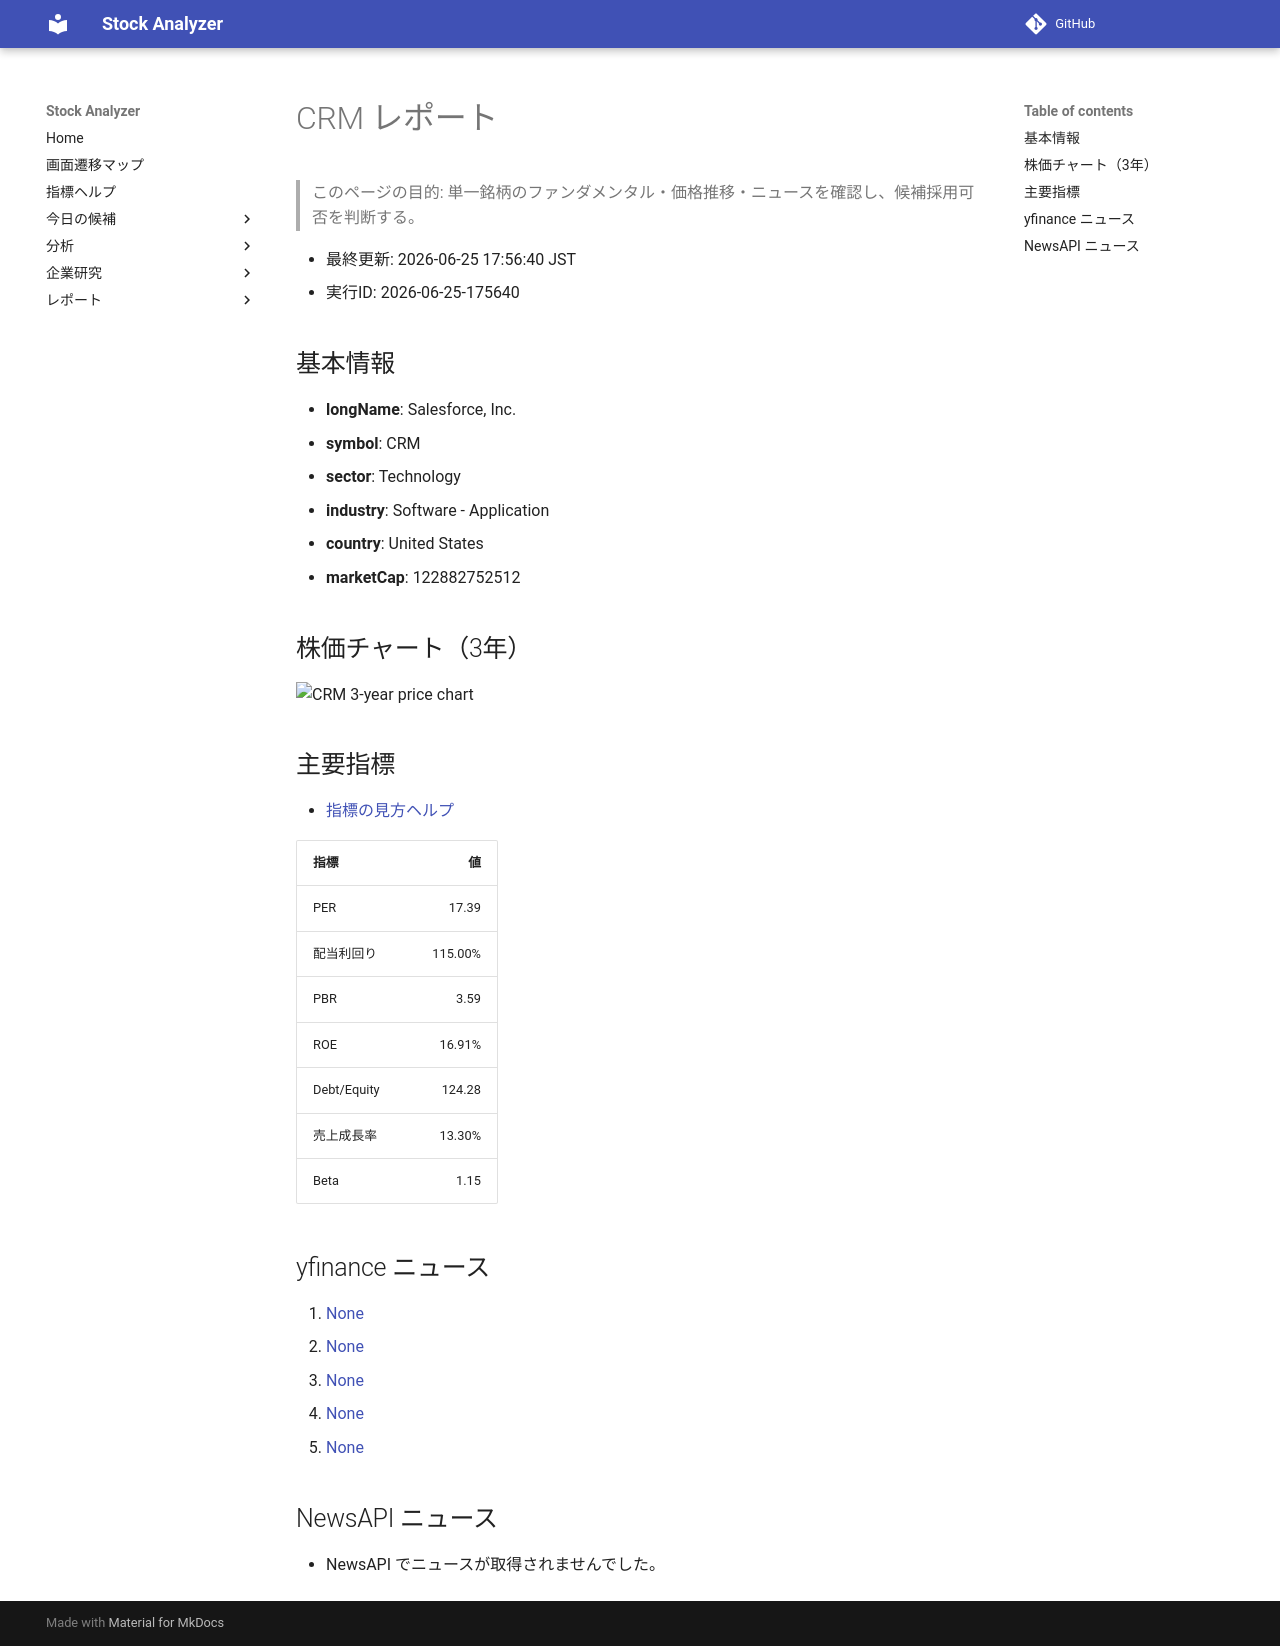

repository: Yumi-note/Making-APP · page: reports/2026-06-25/175640/CRM/index.html · generator: mkdocs

# CRM レポート

> このページの目的: 単一銘柄のファンダメンタル・価格推移・ニュースを確認し、候補採用可否を判断する。

- 最終更新: 2026-06-25 17:56:40 JST
- 実行ID: 2026-06-25-175640

## 基本情報

- **longName**: Salesforce, Inc.
- **symbol**: CRM
- **sector**: Technology
- **industry**: Software - Application
- **country**: United States
- **marketCap**: 122882752512

## 株価チャート（3年）

![CRM 3-year price chart](CRM_3y.png)

## 主要指標

- [指標の見方ヘルプ](../../../../indicators.md)

| 指標 | 値 |
|---|---:|
| PER | 17.39 |
| 配当利回り | 115.00% |
| PBR | 3.59 |
| ROE | 16.91% |
| Debt/Equity | 124.28 |
| 売上成長率 | 13.30% |
| Beta | 1.15 |

## yfinance ニュース

1. [None](None)
2. [None](None)
3. [None](None)
4. [None](None)
5. [None](None)

## NewsAPI ニュース

- NewsAPI でニュースが取得されませんでした。
